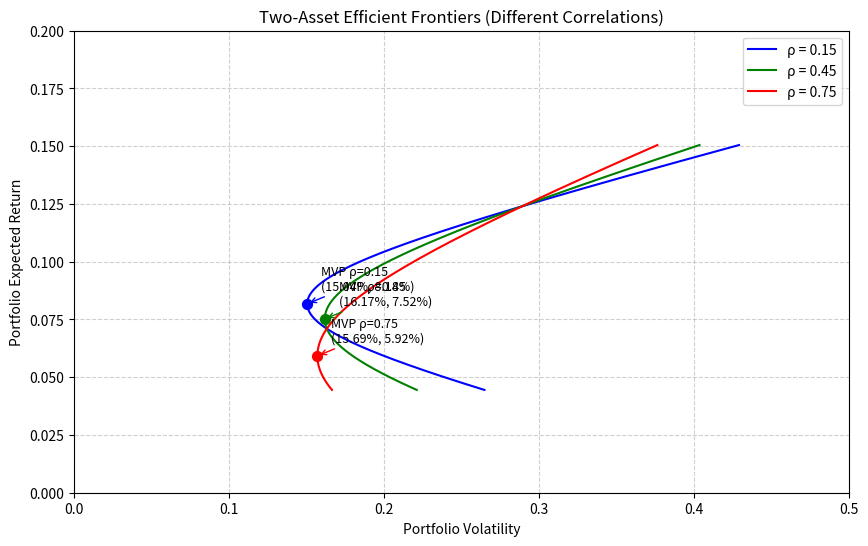

Recreate this plot in Python.
import numpy as np
import matplotlib.pyplot as plt
import math

# 资产参数
r1, r2 = 0.071, 0.124
s1, s2 = 0.163, 0.289
rhos = [0.15, 0.45, 0.75]
target_return = 0.10

# 权重范围（包含做空情况以展示完整双曲线）
w1 = np.linspace(-0.5, 1.5, 1000)
w2 = 1 - w1

# 组合收益
port_ret = w1 * r1 + w2 * r2

plt.figure(figsize=(10, 6))
colors = ['blue', 'green', 'red']

mvp_vol_45 = None
target_vol_45 = None

for i, rho in enumerate(rhos):
    # 组合波动率
    port_vol = np.sqrt(w1**2 * s1**2 + w2**2 * s2**2 + 2 * w1 * w2 * rho * s1 * s2)
    
    # 绘制前沿
    plt.plot(port_vol, port_ret, label=f'ρ = {rho}', color=colors[i])
    
    # 计算最小方差组合 (MVP)
    w1_mvp = (s2**2 - rho * s1 * s2) / (s1**2 + s2**2 - 2 * rho * s1 * s2)
    w2_mvp = 1 - w1_mvp
    ret_mvp = w1_mvp * r1 + w2_mvp * r2
    vol_mvp = math.sqrt(w1_mvp**2 * s1**2 + w2_mvp**2 * s2**2 + 2 * w1_mvp * w2_mvp * rho * s1 * s2)
    
    # 标出最小方差点
    plt.scatter(vol_mvp, ret_mvp, marker='o', color=colors[i], s=50, zorder=5)
    plt.annotate(f'MVP ρ={rho}\n({vol_mvp:.2%}, {ret_mvp:.2%})',
                 (vol_mvp, ret_mvp),
                 textcoords="offset points",
                 xytext=(10, 10),
                 fontsize=9,
                 arrowprops=dict(arrowstyle="->", color=colors[i]))
    
    # 针对相关系数 0.45 的专门计算
    if rho == 0.45:
        mvp_vol_45 = vol_mvp
        
        # 目标收益 10% 时的最小波动率
        w1_target = (target_return - r2) / (r1 - r2)
        w2_target = 1 - w1_target
        target_vol_45 = math.sqrt(w1_target**2 * s1**2 + w2_target**2 * s2**2 + 2 * w1_target * w2_target * rho * s1 * s2)

# 图表美化
plt.title('Two-Asset Efficient Frontiers (Different Correlations)')
plt.xlabel('Portfolio Volatility')
plt.ylabel('Portfolio Expected Return')
plt.legend()
plt.grid(True, linestyle='--', alpha=0.6)
plt.xlim(0, 0.50)
plt.ylim(0, 0.20)

# 保存图表
fig_path = 'efficient_frontier.png'
plt.savefig(fig_path, dpi=300, bbox_inches='tight')
plt.close()

# 构造输出字典
result = {
    'mvp_vol_at_rho45': round(mvp_vol_45, 4),
    'frontier_vol_at_target': round(target_vol_45, 4),
    'figure_path': fig_path
}

print(result)
